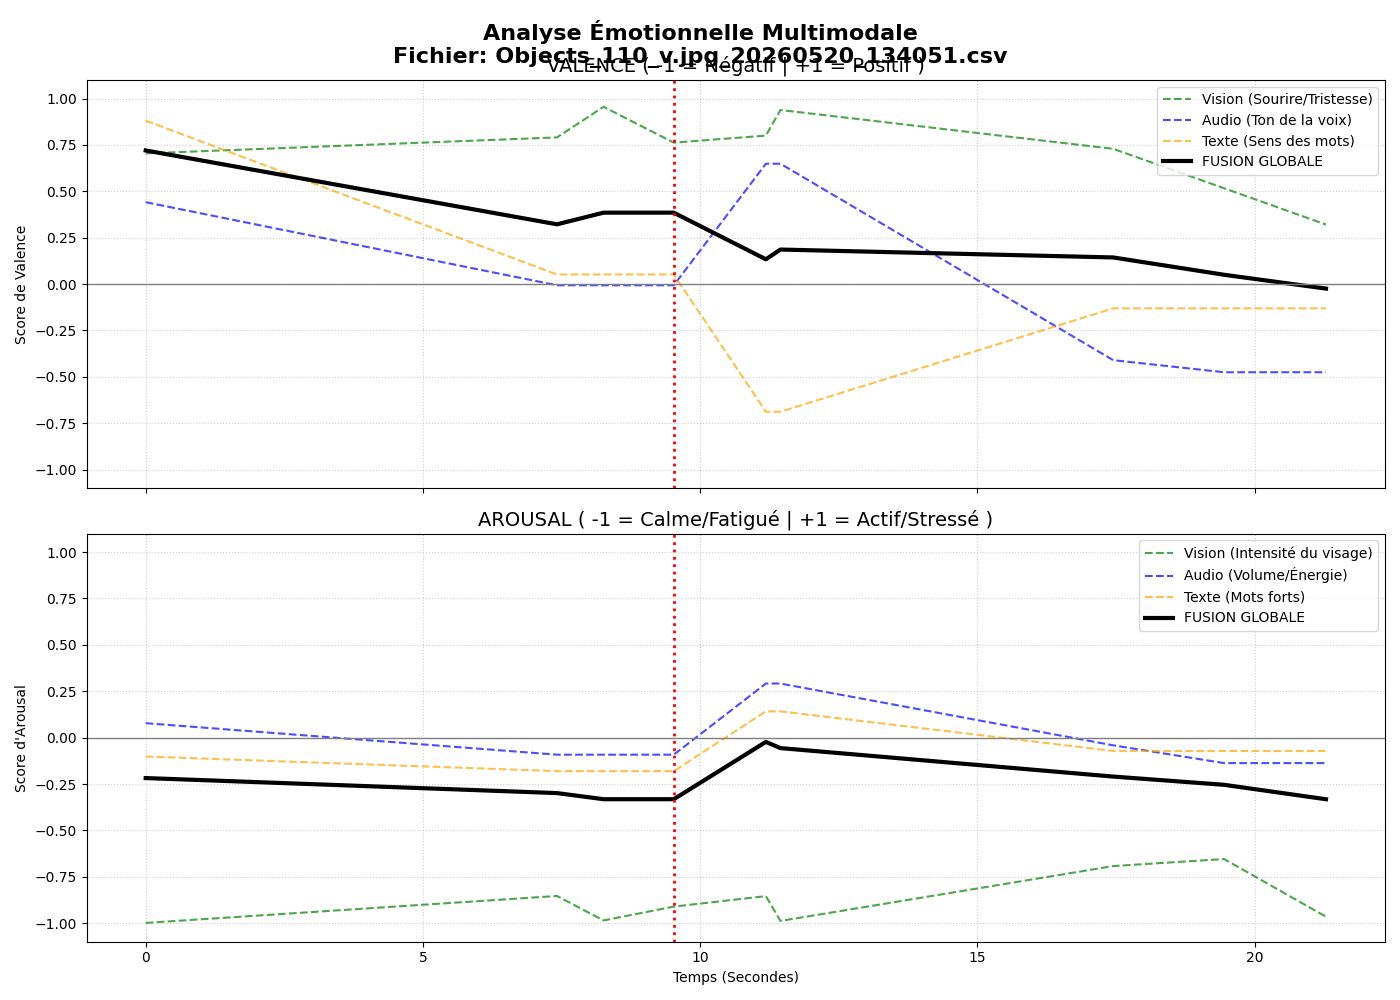

Data behind this chart, as committed beside it:
timestamp, v, a, vv, av, va, aa, vt, at, mark
1779277251, 0.7204, -0.2179, 0.7044, -0.9987, 0.4414, 0.07789, 0.8807, -0.1017, 0
1779277259, 0.3221, -0.2989, 0.7906, -0.8534, -0.00651, -0.09186, 0.05177, -0.1805, 0
1779277260, 0.385, -0.3318, 0.9556, -0.9852, -0.00651, -0.09186, 0.05177, -0.1805, 0
1779277261, 0.385, -0.3318, 0.7624, -0.9107, -0.00651, -0.09186, 0.05177, -0.1805, 1
1779277263, 0.1336, -0.02295, 0.8003, -0.8542, 0.6487, 0.2916, -0.6879, 0.1418, 0
1779277263, 0.1862, -0.05639, 0.9383, -0.9879, 0.6487, 0.2916, -0.6879, 0.1418, 0
1779277269, 0.1436, -0.2099, 0.7291, -0.6922, -0.4102, -0.04144, -0.1308, -0.0721, 0
1779277271, 0.05019, -0.2543, 0.5165, -0.6544, -0.4751, -0.1372, -0.1308, -0.0721, 0
1779277273, -0.02432, -0.332, 0.3209, -0.9651, -0.4751, -0.1372, -0.1308, -0.0721, 0
